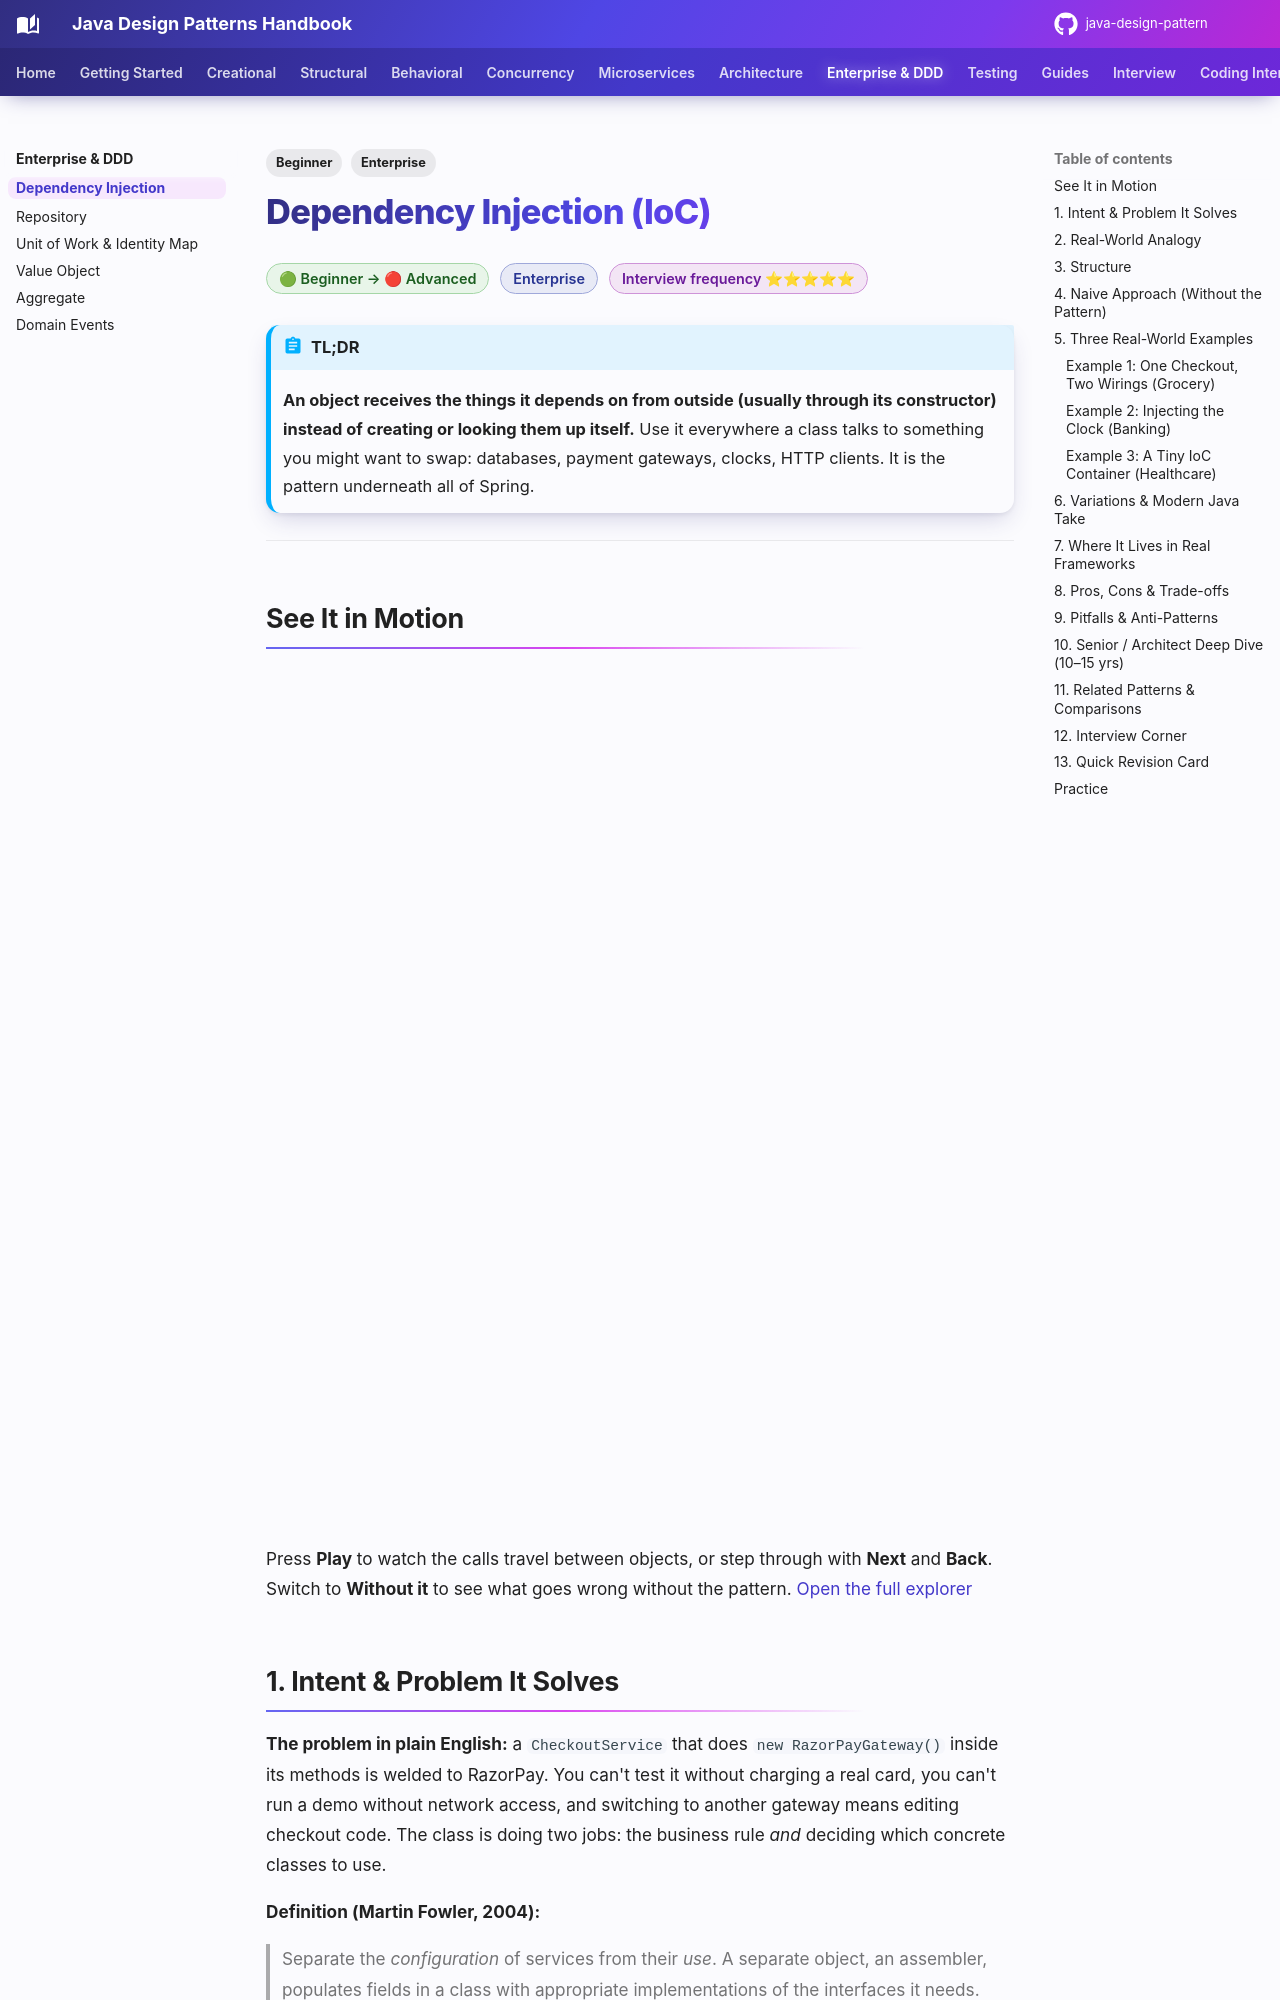

repository: khiruashish/java-design-pattern · page: enterprise/dependency-injection/index.html · generator: mkdocs

---
tags:
  - Enterprise
  - Beginner
---

# Dependency Injection (IoC)

<span class="badge badge--beginner">🟢 Beginner → 🔴 Advanced</span>
<span class="badge badge--category">Enterprise</span>
<span class="badge badge--interview">Interview frequency ⭐⭐⭐⭐⭐</span>

!!! abstract "TL;DR"
    **An object receives the things it depends on from outside (usually through its constructor) instead of creating or looking them up itself.**
    Use it everywhere a class talks to something you might want to swap: databases, payment gateways, clocks, HTTP clients. It is the pattern underneath all of Spring.

---

## See It in Motion

<iframe class="motion-embed" src="../../motion/index.html?p=dependency-injection&amp;embed=1" title="Animated walkthrough of the Dependency Injection pattern" loading="lazy"></iframe>

Press **Play** to watch the calls travel between objects, or step through with **Next** and **Back**. Switch to **Without it** to see what goes wrong without the pattern. [Open the full explorer](../motion/index.html#dependency-injection){ target=_blank }

## 1. Intent & Problem It Solves

**The problem in plain English:** a `CheckoutService` that does `new RazorPayGateway()` inside its methods is welded to RazorPay. You can't test it without charging a real card, you can't run a demo without network access, and switching to another gateway means editing checkout code. The class is doing two jobs: the business rule *and* deciding which concrete classes to use.

**Definition (Martin Fowler, 2004):**
> Separate the *configuration* of services from their *use*. A separate object, an assembler, populates fields in a class with appropriate implementations of the interfaces it needs.

**Inversion of Control (IoC)** is the broader idea: the framework or the `main` method controls object creation, not your class. **Dependency Injection** is the most common way to achieve it; **Service Locator** is the other (see the coding challenge for why DI usually wins).

Three injection styles:

| Style | How | Verdict |
|---|---|---|
| **Constructor** | `new CheckoutService(payments, slots, notifier)` | ✅ Default. Dependencies are explicit, fields can be `final`, objects are never half-built |
| Setter | `service.setNotifier(n)` | For genuinely optional dependencies only |
| Field (`@Autowired private X x;`) | Reflection writes the field | ❌ Hides dependencies, can't be `final`, needs a container even in unit tests |
